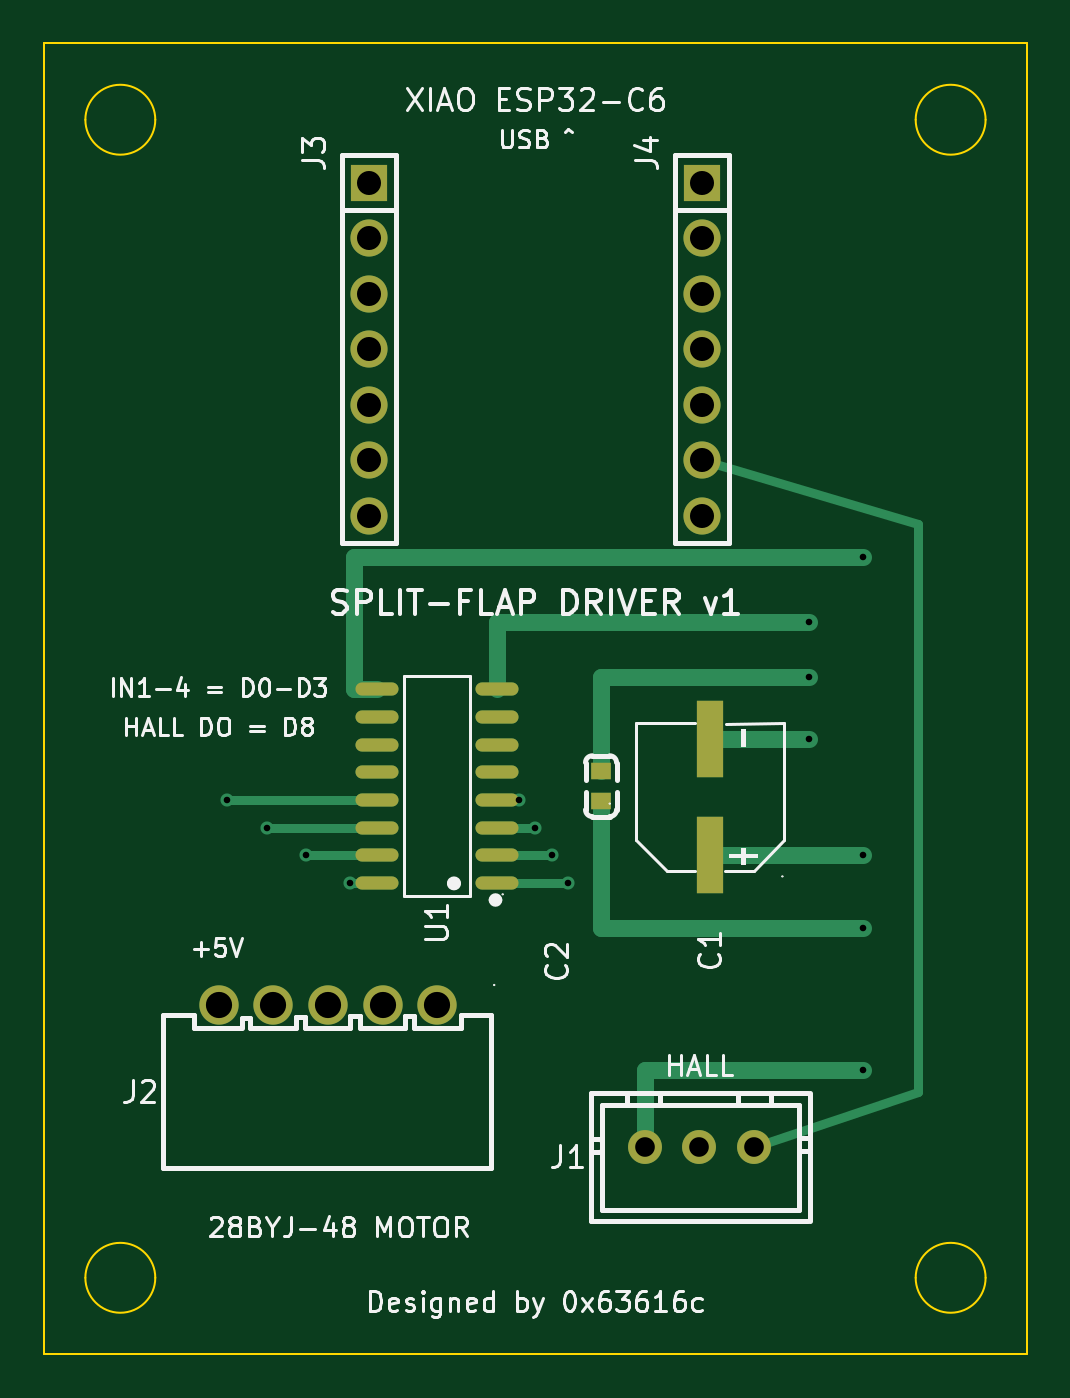
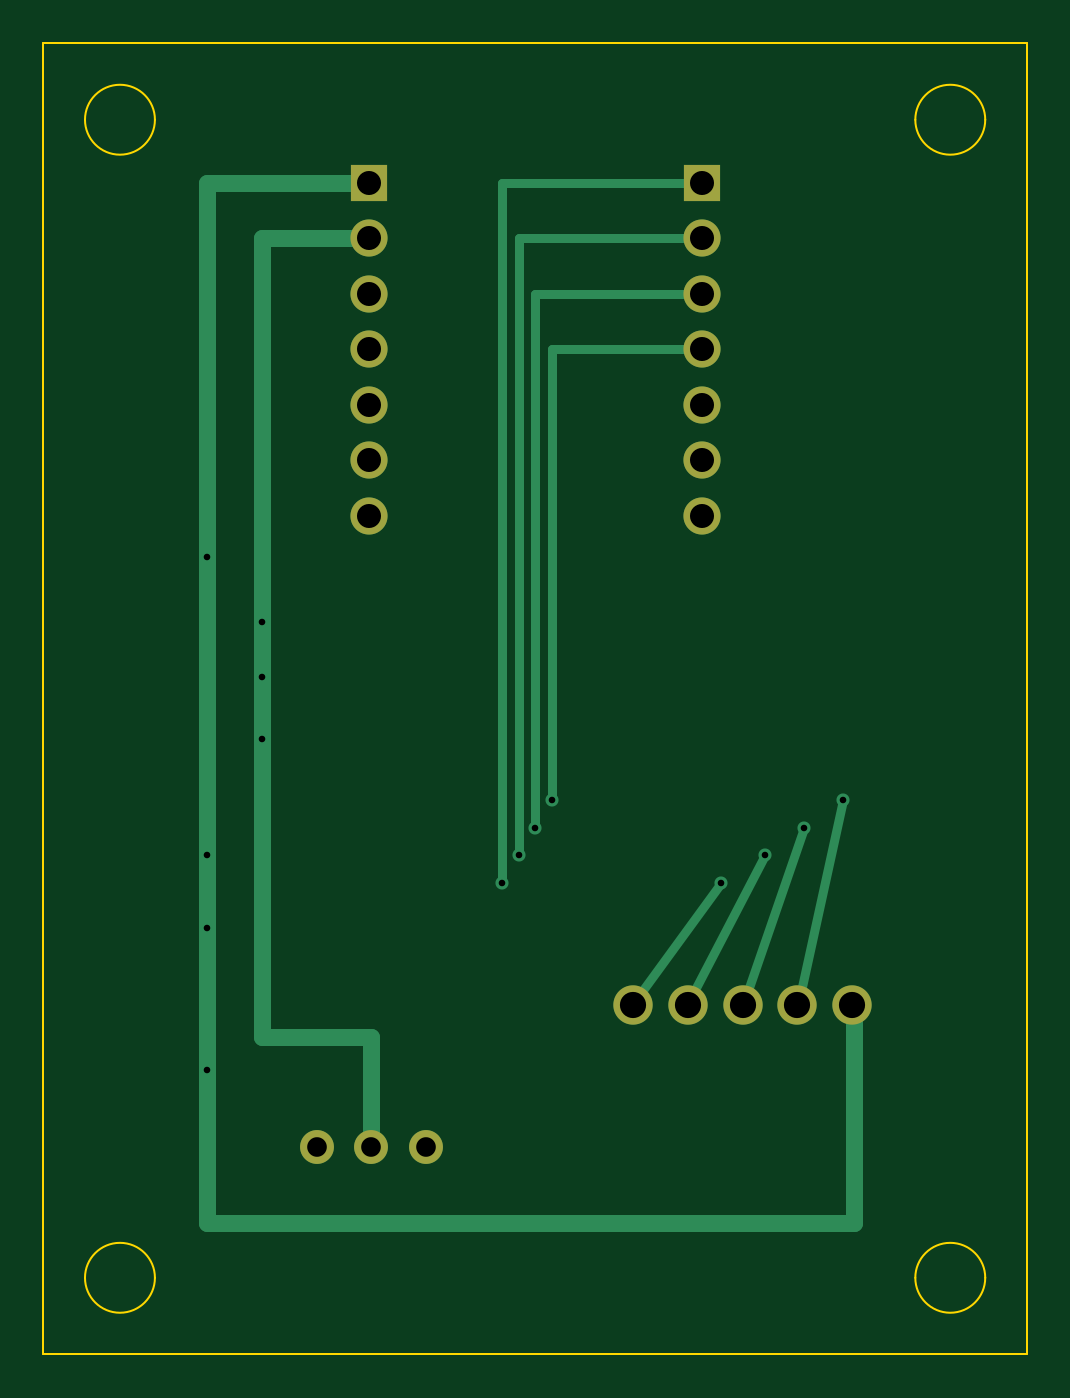
Circuit board: 11 layer files. Board 45.0 x 60.0 mm.
- bottom_copper: default-B_Cu.gbl (3570 bytes)
- bottom_mask: default-B_Mask.gbs (1163 bytes)
- paste: default-B_Paste.gbp (452 bytes)
- bottom_silk: default-B_Silkscreen.gbo (453 bytes)
- outline: default-Edge_Cuts.gm1 (1186 bytes)
- top_copper: default-F_Cu.gtl (4988 bytes)
- top_mask: default-F_Mask.gts (1793 bytes)
- paste: default-F_Paste.gtp (1082 bytes)
- top_silk: default-F_Silkscreen.gto (50718 bytes)
- drill: default-NPTH.drl (264 bytes)
- drill: default-PTH.drl (968 bytes)

=== bottom_copper: default-B_Cu.gbl ===
%TF.GenerationSoftware,KiCad,Pcbnew,10.0.4*%
%TF.CreationDate,2026-07-19T07:46:18-07:00*%
%TF.ProjectId,default,64656661-756c-4742-9e6b-696361645f70,rev?*%
%TF.SameCoordinates,Original*%
%TF.FileFunction,Copper,L2,Bot*%
%TF.FilePolarity,Positive*%
%FSLAX46Y46*%
G04 Gerber Fmt 4.6, Leading zero omitted, Abs format (unit mm)*
G04 Created by KiCad (PCBNEW 10.0.4) date 2026-07-19 07:46:18*
%MOMM*%
%LPD*%
G01*
G04 APERTURE LIST*
%TA.AperFunction,ComponentPad*%
%ADD10R,1.700000X1.700000*%
%TD*%
%TA.AperFunction,ComponentPad*%
%ADD11C,1.700000*%
%TD*%
%TA.AperFunction,ComponentPad*%
%ADD12C,1.800000*%
%TD*%
%TA.AperFunction,ComponentPad*%
%ADD13C,1.550000*%
%TD*%
%TA.AperFunction,ViaPad*%
%ADD14C,0.600000*%
%TD*%
%TA.AperFunction,Conductor*%
%ADD15C,0.400000*%
%TD*%
%TA.AperFunction,Conductor*%
%ADD16C,0.800000*%
%TD*%
G04 APERTURE END LIST*
D10*
%TO.P,J3,1*%
%TO.N,1-1*%
X14880000Y-6380000D03*
D11*
%TO.P,J3,2*%
%TO.N,2-1*%
X14880000Y-8920000D03*
%TO.P,J3,3*%
%TO.N,3*%
X14880000Y-11460000D03*
%TO.P,J3,4*%
%TO.N,4*%
X14880000Y-14000000D03*
%TO.P,J3,5*%
%TO.N,xiao_left-5*%
X14880000Y-16540000D03*
%TO.P,J3,6*%
%TO.N,xiao_left-6*%
X14880000Y-19080000D03*
%TO.P,J3,7*%
%TO.N,xiao_left-7*%
X14880000Y-21620000D03*
%TD*%
D10*
%TO.P,J4,1*%
%TO.N,1*%
X30120000Y-6380000D03*
D11*
%TO.P,J4,2*%
%TO.N,2*%
X30120000Y-8920000D03*
%TO.P,J4,3*%
%TO.N,p3v3*%
X30120000Y-11460000D03*
%TO.P,J4,4*%
%TO.N,xiao_right-4*%
X30120000Y-14000000D03*
%TO.P,J4,5*%
%TO.N,xiao_right-5*%
X30120000Y-16540000D03*
%TO.P,J4,6*%
%TO.N,hall_do*%
X30120000Y-19080000D03*
%TO.P,J4,7*%
%TO.N,xiao_right-7*%
X30120000Y-21620000D03*
%TD*%
D12*
%TO.P,J2,1*%
%TO.N,1-2*%
X18000000Y-44000000D03*
%TO.P,J2,2*%
%TO.N,15*%
X15500000Y-44000000D03*
%TO.P,J2,3*%
%TO.N,14*%
X13000000Y-44000000D03*
%TO.P,J2,4*%
%TO.N,13*%
X10500000Y-44000000D03*
%TO.P,J2,5*%
%TO.N,1*%
X8000000Y-44000000D03*
%TD*%
D13*
%TO.P,J1,1*%
%TO.N,1*%
X27500000Y-50500000D03*
%TO.P,J1,2*%
%TO.N,2*%
X30000000Y-50500000D03*
%TO.P,J1,3*%
%TO.N,hall_do*%
X32500000Y-50500000D03*
%TD*%
D14*
%TO.N,1-1*%
X24000000Y-38450000D03*
%TO.N,2-1*%
X23250000Y-37170000D03*
%TO.N,3*%
X22500000Y-35900000D03*
%TO.N,4*%
X21750000Y-34630000D03*
%TO.N,1-2*%
X14000000Y-38450000D03*
%TO.N,15*%
X12000000Y-37170000D03*
%TO.N,14*%
X10200000Y-35900000D03*
%TO.N,13*%
X8400000Y-34630000D03*
%TO.N,1*%
X37500000Y-47000000D03*
X37500000Y-23500000D03*
X37500000Y-40500000D03*
X37500000Y-37170000D03*
%TO.N,2*%
X35000000Y-26500000D03*
X35000000Y-29000000D03*
X35000000Y-31830000D03*
%TD*%
%TO.N,1-1*%
D15*
X14880000Y-6380000D02*
X24000000Y-6380000D01*
X24000000Y-6380000D02*
X24000000Y-38450000D01*
%TO.N,2-1*%
X14880000Y-8920000D02*
X23250000Y-8920000D01*
X23250000Y-8920000D02*
X23250000Y-37170000D01*
%TO.N,3*%
X14880000Y-11460000D02*
X22500000Y-11460000D01*
X22500000Y-11460000D02*
X22500000Y-35900000D01*
%TO.N,4*%
X14880000Y-14000000D02*
X21750000Y-14000000D01*
X21750000Y-14000000D02*
X21750000Y-34630000D01*
%TO.N,1-2*%
X14000000Y-38450000D02*
X18080000Y-44000000D01*
%TO.N,15*%
X12000000Y-37170000D02*
X15540000Y-44000000D01*
%TO.N,14*%
X10200000Y-35900000D02*
X13000000Y-44000000D01*
%TO.N,13*%
X8400000Y-34630000D02*
X10460000Y-44000000D01*
%TO.N,1*%
D16*
X30120000Y-6380000D02*
X37500000Y-6380000D01*
X37500000Y-6380000D02*
X37500000Y-54000000D01*
X37500000Y-54000000D02*
X7920000Y-54000000D01*
X7920000Y-54000000D02*
X7920000Y-44000000D01*
%TO.N,2*%
X30120000Y-8920000D02*
X35000000Y-8920000D01*
X35000000Y-8920000D02*
X35000000Y-45500000D01*
X35000000Y-45500000D02*
X30000000Y-45500000D01*
X30000000Y-45500000D02*
X30000000Y-50500000D01*
%TD*%
M02*

=== bottom_mask: default-B_Mask.gbs ===
%TF.GenerationSoftware,KiCad,Pcbnew,10.0.4*%
%TF.CreationDate,2026-07-19T07:46:18-07:00*%
%TF.ProjectId,default,64656661-756c-4742-9e6b-696361645f70,rev?*%
%TF.SameCoordinates,Original*%
%TF.FileFunction,Soldermask,Bot*%
%TF.FilePolarity,Negative*%
%FSLAX46Y46*%
G04 Gerber Fmt 4.6, Leading zero omitted, Abs format (unit mm)*
G04 Created by KiCad (PCBNEW 10.0.4) date 2026-07-19 07:46:18*
%MOMM*%
%LPD*%
G01*
G04 APERTURE LIST*
%ADD10R,1.700000X1.700000*%
%ADD11C,1.700000*%
%ADD12C,1.800000*%
%ADD13C,1.550000*%
G04 APERTURE END LIST*
D10*
%TO.C,J3*%
X14880000Y-6380000D03*
D11*
X14880000Y-8920000D03*
X14880000Y-11460000D03*
X14880000Y-14000000D03*
X14880000Y-16540000D03*
X14880000Y-19080000D03*
X14880000Y-21620000D03*
%TD*%
D10*
%TO.C,J4*%
X30120000Y-6380000D03*
D11*
X30120000Y-8920000D03*
X30120000Y-11460000D03*
X30120000Y-14000000D03*
X30120000Y-16540000D03*
X30120000Y-19080000D03*
X30120000Y-21620000D03*
%TD*%
D12*
%TO.C,J2*%
X18000000Y-44000000D03*
X15500000Y-44000000D03*
X13000000Y-44000000D03*
X10500000Y-44000000D03*
X8000000Y-44000000D03*
%TD*%
D13*
%TO.C,J1*%
X27500000Y-50500000D03*
X30000000Y-50500000D03*
X32500000Y-50500000D03*
%TD*%
M02*

=== paste: default-B_Paste.gbp ===
%TF.GenerationSoftware,KiCad,Pcbnew,10.0.4*%
%TF.CreationDate,2026-07-19T07:46:18-07:00*%
%TF.ProjectId,default,64656661-756c-4742-9e6b-696361645f70,rev?*%
%TF.SameCoordinates,Original*%
%TF.FileFunction,Paste,Bot*%
%TF.FilePolarity,Positive*%
%FSLAX46Y46*%
G04 Gerber Fmt 4.6, Leading zero omitted, Abs format (unit mm)*
G04 Created by KiCad (PCBNEW 10.0.4) date 2026-07-19 07:46:18*
%MOMM*%
%LPD*%
G01*
G04 APERTURE LIST*
G04 APERTURE END LIST*
M02*

=== bottom_silk: default-B_Silkscreen.gbo ===
%TF.GenerationSoftware,KiCad,Pcbnew,10.0.4*%
%TF.CreationDate,2026-07-19T07:46:18-07:00*%
%TF.ProjectId,default,64656661-756c-4742-9e6b-696361645f70,rev?*%
%TF.SameCoordinates,Original*%
%TF.FileFunction,Legend,Bot*%
%TF.FilePolarity,Positive*%
%FSLAX46Y46*%
G04 Gerber Fmt 4.6, Leading zero omitted, Abs format (unit mm)*
G04 Created by KiCad (PCBNEW 10.0.4) date 2026-07-19 07:46:18*
%MOMM*%
%LPD*%
G01*
G04 APERTURE LIST*
G04 APERTURE END LIST*
M02*

=== outline: default-Edge_Cuts.gm1 ===
%TF.GenerationSoftware,KiCad,Pcbnew,10.0.4*%
%TF.CreationDate,2026-07-19T07:46:18-07:00*%
%TF.ProjectId,default,64656661-756c-4742-9e6b-696361645f70,rev?*%
%TF.SameCoordinates,Original*%
%TF.FileFunction,Profile,NP*%
%FSLAX46Y46*%
G04 Gerber Fmt 4.6, Leading zero omitted, Abs format (unit mm)*
G04 Created by KiCad (PCBNEW 10.0.4) date 2026-07-19 07:46:18*
%MOMM*%
%LPD*%
G01*
G04 APERTURE LIST*
%TA.AperFunction,Profile*%
%ADD10C,0.100000*%
%TD*%
G04 APERTURE END LIST*
D10*
X0Y0D02*
X45000000Y0D01*
X45000000Y0D02*
X45000000Y-60000000D01*
X45000000Y-60000000D02*
X0Y-60000000D01*
X0Y-60000000D02*
X0Y0D01*
X5100000Y-3500000D02*
G75*
G02*
X1900000Y-3500000I-1600000J0D01*
G01*
X1900000Y-3500000D02*
G75*
G02*
X5100000Y-3500000I1600000J0D01*
G01*
X43100000Y-3500000D02*
G75*
G02*
X39900000Y-3500000I-1600000J0D01*
G01*
X39900000Y-3500000D02*
G75*
G02*
X43100000Y-3500000I1600000J0D01*
G01*
X5100000Y-56500000D02*
G75*
G02*
X1900000Y-56500000I-1600000J0D01*
G01*
X1900000Y-56500000D02*
G75*
G02*
X5100000Y-56500000I1600000J0D01*
G01*
X43100000Y-56500000D02*
G75*
G02*
X39900000Y-56500000I-1600000J0D01*
G01*
X39900000Y-56500000D02*
G75*
G02*
X43100000Y-56500000I1600000J0D01*
G01*
M02*

=== top_copper: default-F_Cu.gtl (4988 bytes, source omitted) ===
=== top_mask: default-F_Mask.gts ===
%TF.GenerationSoftware,KiCad,Pcbnew,10.0.4*%
%TF.CreationDate,2026-07-19T07:46:18-07:00*%
%TF.ProjectId,default,64656661-756c-4742-9e6b-696361645f70,rev?*%
%TF.SameCoordinates,Original*%
%TF.FileFunction,Soldermask,Top*%
%TF.FilePolarity,Negative*%
%FSLAX46Y46*%
G04 Gerber Fmt 4.6, Leading zero omitted, Abs format (unit mm)*
G04 Created by KiCad (PCBNEW 10.0.4) date 2026-07-19 07:46:18*
%MOMM*%
%LPD*%
G01*
G04 APERTURE LIST*
%ADD10R,1.700000X1.700000*%
%ADD11C,1.700000*%
%ADD12O,1.971000X0.602000*%
%ADD13C,1.800000*%
%ADD14C,1.550000*%
%ADD15R,1.200000X3.500000*%
%ADD16R,0.900000X0.800000*%
G04 APERTURE END LIST*
D10*
%TO.C,J3*%
X14880000Y-6380000D03*
D11*
X14880000Y-8920000D03*
X14880000Y-11460000D03*
X14880000Y-14000000D03*
X14880000Y-16540000D03*
X14880000Y-19080000D03*
X14880000Y-21620000D03*
%TD*%
D10*
%TO.C,J4*%
X30120000Y-6380000D03*
D11*
X30120000Y-8920000D03*
X30120000Y-11460000D03*
X30120000Y-14000000D03*
X30120000Y-16540000D03*
X30120000Y-19080000D03*
X30120000Y-21620000D03*
%TD*%
D12*
%TO.C,U1*%
X20740000Y-38450000D03*
X20740000Y-37170000D03*
X20740000Y-35900000D03*
X20740000Y-34630000D03*
X20740000Y-33370000D03*
X20740000Y-32100000D03*
X20740000Y-30830000D03*
X20740000Y-29550000D03*
X15260000Y-38450000D03*
X15260000Y-37170000D03*
X15260000Y-35900000D03*
X15260000Y-34630000D03*
X15260000Y-33370000D03*
X15260000Y-32100000D03*
X15260000Y-30830000D03*
X15260000Y-29550000D03*
%TD*%
D13*
%TO.C,J2*%
X18000000Y-44000000D03*
X15500000Y-44000000D03*
X13000000Y-44000000D03*
X10500000Y-44000000D03*
X8000000Y-44000000D03*
%TD*%
D14*
%TO.C,J1*%
X27500000Y-50500000D03*
X30000000Y-50500000D03*
X32500000Y-50500000D03*
%TD*%
D15*
%TO.C,C1*%
X30500000Y-37170000D03*
X30500000Y-31830000D03*
%TD*%
D16*
%TO.C,C2*%
X25500000Y-33300000D03*
X25500000Y-34700000D03*
%TD*%
M02*

=== paste: default-F_Paste.gtp ===
%TF.GenerationSoftware,KiCad,Pcbnew,10.0.4*%
%TF.CreationDate,2026-07-19T07:46:18-07:00*%
%TF.ProjectId,default,64656661-756c-4742-9e6b-696361645f70,rev?*%
%TF.SameCoordinates,Original*%
%TF.FileFunction,Paste,Top*%
%TF.FilePolarity,Positive*%
%FSLAX46Y46*%
G04 Gerber Fmt 4.6, Leading zero omitted, Abs format (unit mm)*
G04 Created by KiCad (PCBNEW 10.0.4) date 2026-07-19 07:46:18*
%MOMM*%
%LPD*%
G01*
G04 APERTURE LIST*
%ADD10O,1.971000X0.602000*%
%ADD11R,1.200000X3.500000*%
%ADD12R,0.900000X0.800000*%
G04 APERTURE END LIST*
D10*
%TO.C,U1*%
X20740000Y-38450000D03*
X20740000Y-37170000D03*
X20740000Y-35900000D03*
X20740000Y-34630000D03*
X20740000Y-33370000D03*
X20740000Y-32100000D03*
X20740000Y-30830000D03*
X20740000Y-29550000D03*
X15260000Y-38450000D03*
X15260000Y-37170000D03*
X15260000Y-35900000D03*
X15260000Y-34630000D03*
X15260000Y-33370000D03*
X15260000Y-32100000D03*
X15260000Y-30830000D03*
X15260000Y-29550000D03*
%TD*%
D11*
%TO.C,C1*%
X30500000Y-37170000D03*
X30500000Y-31830000D03*
%TD*%
D12*
%TO.C,C2*%
X25500000Y-33300000D03*
X25500000Y-34700000D03*
%TD*%
M02*

=== top_silk: default-F_Silkscreen.gto (50718 bytes, source omitted) ===
=== drill: default-NPTH.drl ===
M48
; DRILL file KiCad 10.0.4 date 2026-07-19T07:46:19
; FORMAT={-:-/ absolute / metric / decimal}
; #@! TF.CreationDate,2026-07-19T07:46:19-07:00
; #@! TF.GenerationSoftware,Kicad,Pcbnew,10.0.4
; #@! TF.FileFunction,NonPlated,1,2,NPTH
FMAT,2
METRIC
%
G90
G05
M30

=== drill: default-PTH.drl ===
M48
; DRILL file KiCad 10.0.4 date 2026-07-19T07:46:19
; FORMAT={-:-/ absolute / metric / decimal}
; #@! TF.CreationDate,2026-07-19T07:46:19-07:00
; #@! TF.GenerationSoftware,Kicad,Pcbnew,10.0.4
; #@! TF.FileFunction,Plated,1,2,PTH
FMAT,2
METRIC
; #@! TA.AperFunction,Plated,PTH,ViaDrill
T1C0.300
; #@! TA.AperFunction,Plated,PTH,ComponentDrill
T2C0.900
; #@! TA.AperFunction,Plated,PTH,ComponentDrill
T3C1.100
; #@! TA.AperFunction,Plated,PTH,ComponentDrill
T4C1.199
%
G90
G05
T1
X8.4Y-34.63
X10.2Y-35.9
X12.0Y-37.17
X14.0Y-38.45
X21.75Y-34.63
X22.5Y-35.9
X23.25Y-37.17
X24.0Y-38.45
X35.0Y-26.5
X35.0Y-29.0
X35.0Y-31.83
X37.5Y-23.5
X37.5Y-37.17
X37.5Y-40.5
X37.5Y-47.0
T2
X27.5Y-50.5
X30.0Y-50.5
X32.5Y-50.5
T3
X14.88Y-6.38
X14.88Y-8.92
X14.88Y-11.46
X14.88Y-14.0
X14.88Y-16.54
X14.88Y-19.08
X14.88Y-21.62
X30.12Y-6.38
X30.12Y-8.92
X30.12Y-11.46
X30.12Y-14.0
X30.12Y-16.54
X30.12Y-19.08
X30.12Y-21.62
T4
X8.0Y-44.0
X10.5Y-44.0
X13.0Y-44.0
X15.5Y-44.0
X18.0Y-44.0
M30
